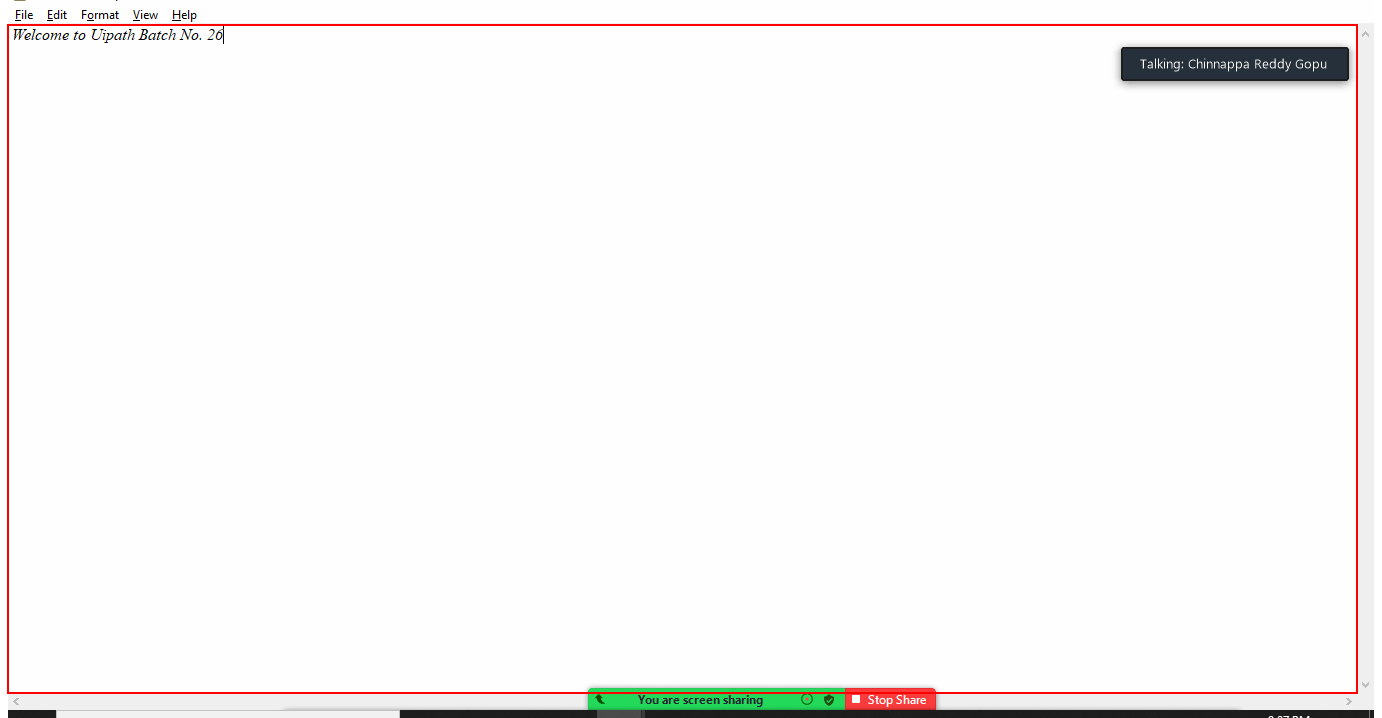
Workflow: Basic_Automation_Recoriding

Step 1: type [text] into the editable text 'Text Editor' in window '*Untitled - Notepad' (notepad.exe)

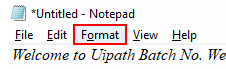
Step 2: click on the menu item 'Format' in window '*Untitled - Notepad' (notepad.exe)

Step 3: click on 'menu item  Font...' (notepad.exe) (no picture)

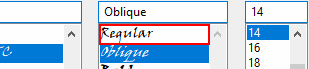
Step 4: click on the list item 'Regular' in window 'Font' (notepad.exe)

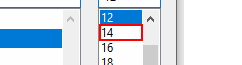
Step 5: click on the list item in window 'Font' (notepad.exe)

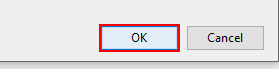
Step 6: click in window 'Font' (notepad.exe)